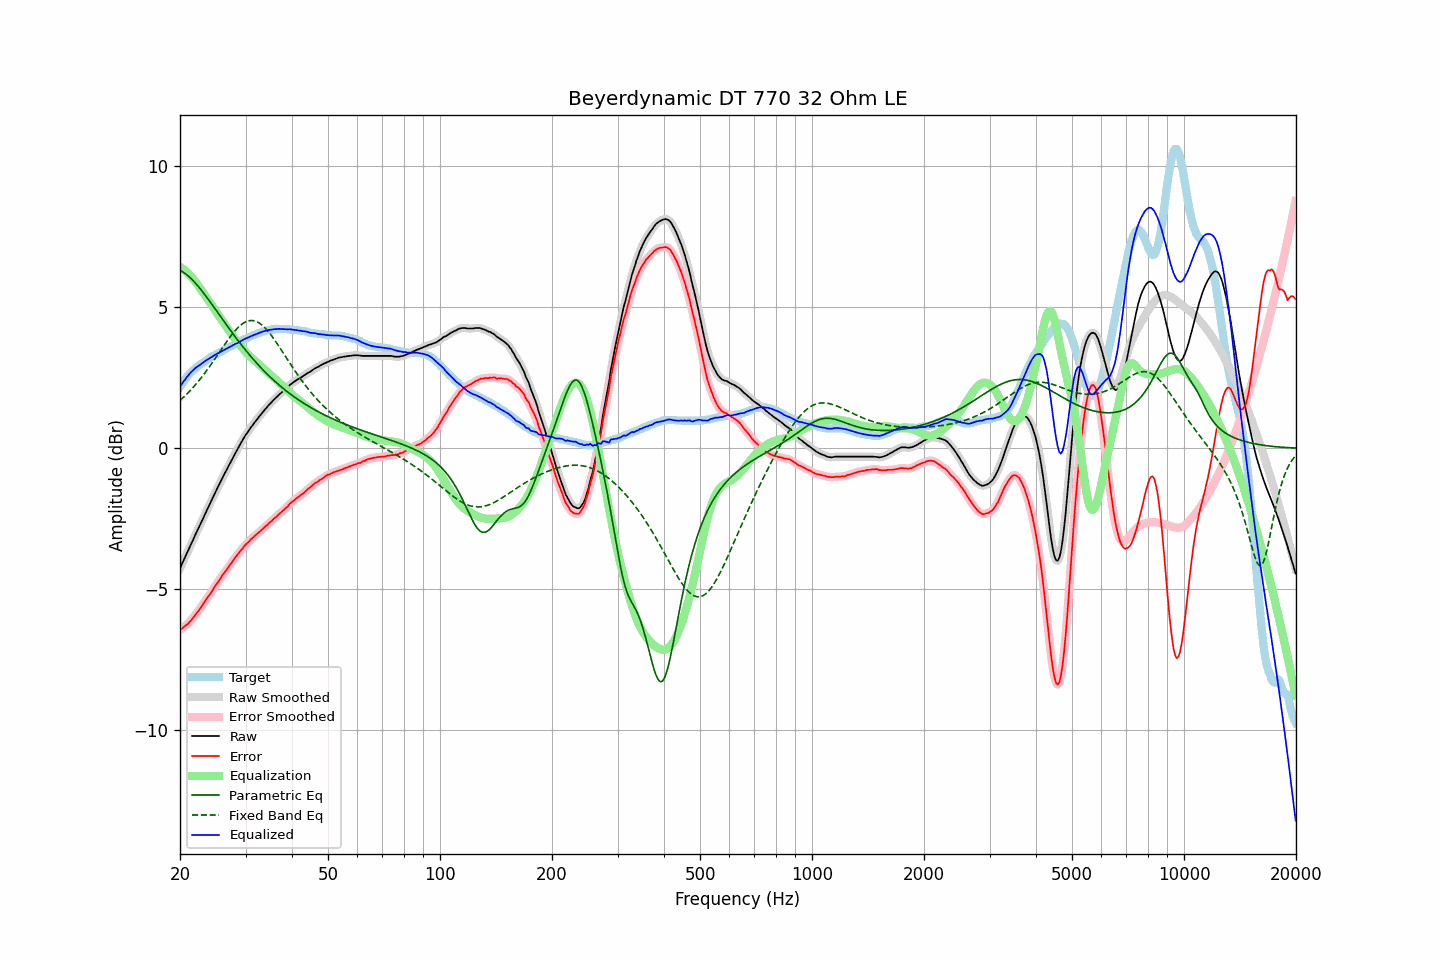

Values plotted in this chart, from the file beside it:
frequency, raw, error, smoothed, error_smoothed, equalization, parametric_eq, fixed_band_eq, equalized_raw, equalized_smoothed, target
20.00, -4.25, -6.43, -4.25, -6.43, 6.44, 6.31, 1.70, 2.18, 2.18, 2.18
20.20, -4.13, -6.40, -4.13, -6.40, 6.40, 6.28, 1.75, 2.27, 2.27, 2.27
20.40, -4.00, -6.35, -4.01, -6.35, 6.36, 6.25, 1.80, 2.35, 2.35, 2.35
20.61, -3.88, -6.30, -3.88, -6.31, 6.31, 6.21, 1.86, 2.43, 2.43, 2.42
20.81, -3.75, -6.26, -3.75, -6.26, 6.26, 6.16, 1.91, 2.51, 2.51, 2.51
21.02, -3.63, -6.22, -3.63, -6.21, 6.21, 6.12, 1.97, 2.57, 2.58, 2.59
21.23, -3.50, -6.15, -3.51, -6.16, 6.15, 6.07, 2.03, 2.65, 2.64, 2.65
21.44, -3.38, -6.09, -3.38, -6.09, 6.09, 6.01, 2.09, 2.71, 2.71, 2.71
21.66, -3.26, -6.02, -3.26, -6.02, 6.02, 5.95, 2.15, 2.76, 2.76, 2.76
21.87, -3.13, -5.94, -3.13, -5.95, 5.95, 5.89, 2.21, 2.82, 2.82, 2.81
22.09, -3.01, -5.87, -3.01, -5.87, 5.88, 5.83, 2.28, 2.86, 2.86, 2.86
22.31, -2.89, -5.80, -2.89, -5.80, 5.80, 5.77, 2.35, 2.91, 2.91, 2.91
22.54, -2.77, -5.72, -2.77, -5.72, 5.72, 5.70, 2.42, 2.94, 2.94, 2.95
22.76, -2.65, -5.64, -2.65, -5.64, 5.64, 5.63, 2.49, 2.98, 2.98, 2.99
22.99, -2.53, -5.55, -2.53, -5.55, 5.55, 5.56, 2.56, 3.02, 3.03, 3.02
23.22, -2.40, -5.46, -2.41, -5.47, 5.47, 5.48, 2.63, 3.07, 3.07, 3.06
23.45, -2.28, -5.38, -2.28, -5.38, 5.39, 5.41, 2.71, 3.11, 3.11, 3.10
23.69, -2.16, -5.30, -2.16, -5.30, 5.31, 5.33, 2.79, 3.14, 3.14, 3.14
23.92, -2.04, -5.22, -2.04, -5.23, 5.22, 5.25, 2.87, 3.18, 3.18, 3.18
24.16, -1.92, -5.15, -1.92, -5.14, 5.14, 5.17, 2.95, 3.21, 3.21, 3.23
24.40, -1.80, -5.06, -1.80, -5.06, 5.05, 5.09, 3.03, 3.25, 3.25, 3.26
24.65, -1.68, -4.96, -1.68, -4.97, 4.97, 5.01, 3.11, 3.28, 3.29, 3.28
24.89, -1.56, -4.87, -1.56, -4.87, 4.88, 4.93, 3.19, 3.32, 3.32, 3.31
25.14, -1.44, -4.79, -1.44, -4.79, 4.79, 4.85, 3.28, 3.35, 3.35, 3.35
25.39, -1.33, -4.71, -1.33, -4.71, 4.71, 4.77, 3.36, 3.38, 3.38, 3.38
25.65, -1.21, -4.63, -1.21, -4.62, 4.62, 4.69, 3.45, 3.41, 3.41, 3.42
25.91, -1.09, -4.53, -1.10, -4.54, 4.54, 4.61, 3.53, 3.45, 3.45, 3.44
26.16, -0.98, -4.45, -0.98, -4.46, 4.46, 4.53, 3.62, 3.48, 3.48, 3.47
26.43, -0.87, -4.38, -0.87, -4.38, 4.38, 4.45, 3.70, 3.51, 3.51, 3.51
26.69, -0.76, -4.30, -0.76, -4.30, 4.30, 4.37, 3.78, 3.54, 3.54, 3.54
26.96, -0.65, -4.22, -0.65, -4.22, 4.22, 4.29, 3.86, 3.56, 3.56, 3.57
27.23, -0.54, -4.14, -0.54, -4.14, 4.14, 4.21, 3.94, 3.59, 3.59, 3.60
27.50, -0.43, -4.06, -0.43, -4.06, 4.06, 4.13, 4.01, 3.63, 3.63, 3.63
27.77, -0.32, -3.97, -0.32, -3.98, 3.98, 4.06, 4.08, 3.66, 3.66, 3.65
28.05, -0.21, -3.90, -0.22, -3.90, 3.90, 3.98, 4.15, 3.69, 3.69, 3.69
28.33, -0.11, -3.82, -0.11, -3.82, 3.83, 3.90, 4.22, 3.71, 3.71, 3.71
28.62, -0.01, -3.75, -0.01, -3.75, 3.75, 3.83, 4.28, 3.74, 3.74, 3.74
28.90, 0.10, -3.68, 0.09, -3.68, 3.68, 3.75, 4.33, 3.78, 3.77, 3.78
29.19, 0.20, -3.60, 0.20, -3.61, 3.61, 3.68, 4.38, 3.81, 3.81, 3.80
29.48, 0.30, -3.55, 0.30, -3.54, 3.54, 3.61, 4.42, 3.84, 3.84, 3.85
29.78, 0.40, -3.46, 0.39, -3.47, 3.47, 3.54, 4.46, 3.87, 3.87, 3.86
30.08, 0.49, -3.40, 0.48, -3.41, 3.41, 3.47, 4.49, 3.90, 3.90, 3.89
30.38, 0.57, -3.35, 0.57, -3.35, 3.35, 3.40, 4.51, 3.92, 3.92, 3.92
30.68, 0.65, -3.30, 0.65, -3.30, 3.29, 3.33, 4.52, 3.94, 3.94, 3.95
30.99, 0.74, -3.23, 0.73, -3.24, 3.24, 3.26, 4.53, 3.97, 3.97, 3.97
31.30, 0.81, -3.18, 0.81, -3.18, 3.18, 3.19, 4.53, 3.99, 3.99, 3.99
31.61, 0.89, -3.13, 0.88, -3.13, 3.13, 3.13, 4.52, 4.02, 4.02, 4.02
31.93, 0.96, -3.08, 0.96, -3.08, 3.08, 3.07, 4.51, 4.04, 4.04, 4.04
32.24, 1.03, -3.03, 1.03, -3.03, 3.03, 3.00, 4.48, 4.06, 4.06, 4.06
32.57, 1.11, -2.98, 1.10, -2.98, 2.98, 2.94, 4.45, 4.09, 4.09, 4.09
32.89, 1.18, -2.93, 1.18, -2.93, 2.93, 2.88, 4.41, 4.11, 4.11, 4.11
33.22, 1.25, -2.88, 1.25, -2.88, 2.88, 2.82, 4.37, 4.13, 4.13, 4.13
33.55, 1.32, -2.83, 1.32, -2.83, 2.83, 2.76, 4.32, 4.15, 4.15, 4.15
33.89, 1.39, -2.77, 1.39, -2.78, 2.78, 2.70, 4.26, 4.17, 4.16, 4.16
34.23, 1.45, -2.73, 1.45, -2.72, 2.73, 2.64, 4.20, 4.17, 4.18, 4.18
34.57, 1.52, -2.67, 1.51, -2.68, 2.68, 2.59, 4.14, 4.19, 4.19, 4.19
34.92, 1.58, -2.62, 1.58, -2.63, 2.62, 2.53, 4.06, 4.20, 4.20, 4.20
35.27, 1.64, -2.58, 1.64, -2.57, 2.57, 2.48, 3.99, 4.21, 4.21, 4.22
35.62, 1.70, -2.51, 1.70, -2.52, 2.52, 2.43, 3.91, 4.22, 4.22, 4.21
35.97, 1.76, -2.46, 1.76, -2.47, 2.47, 2.38, 3.83, 4.23, 4.22, 4.22
... 635 more rows
